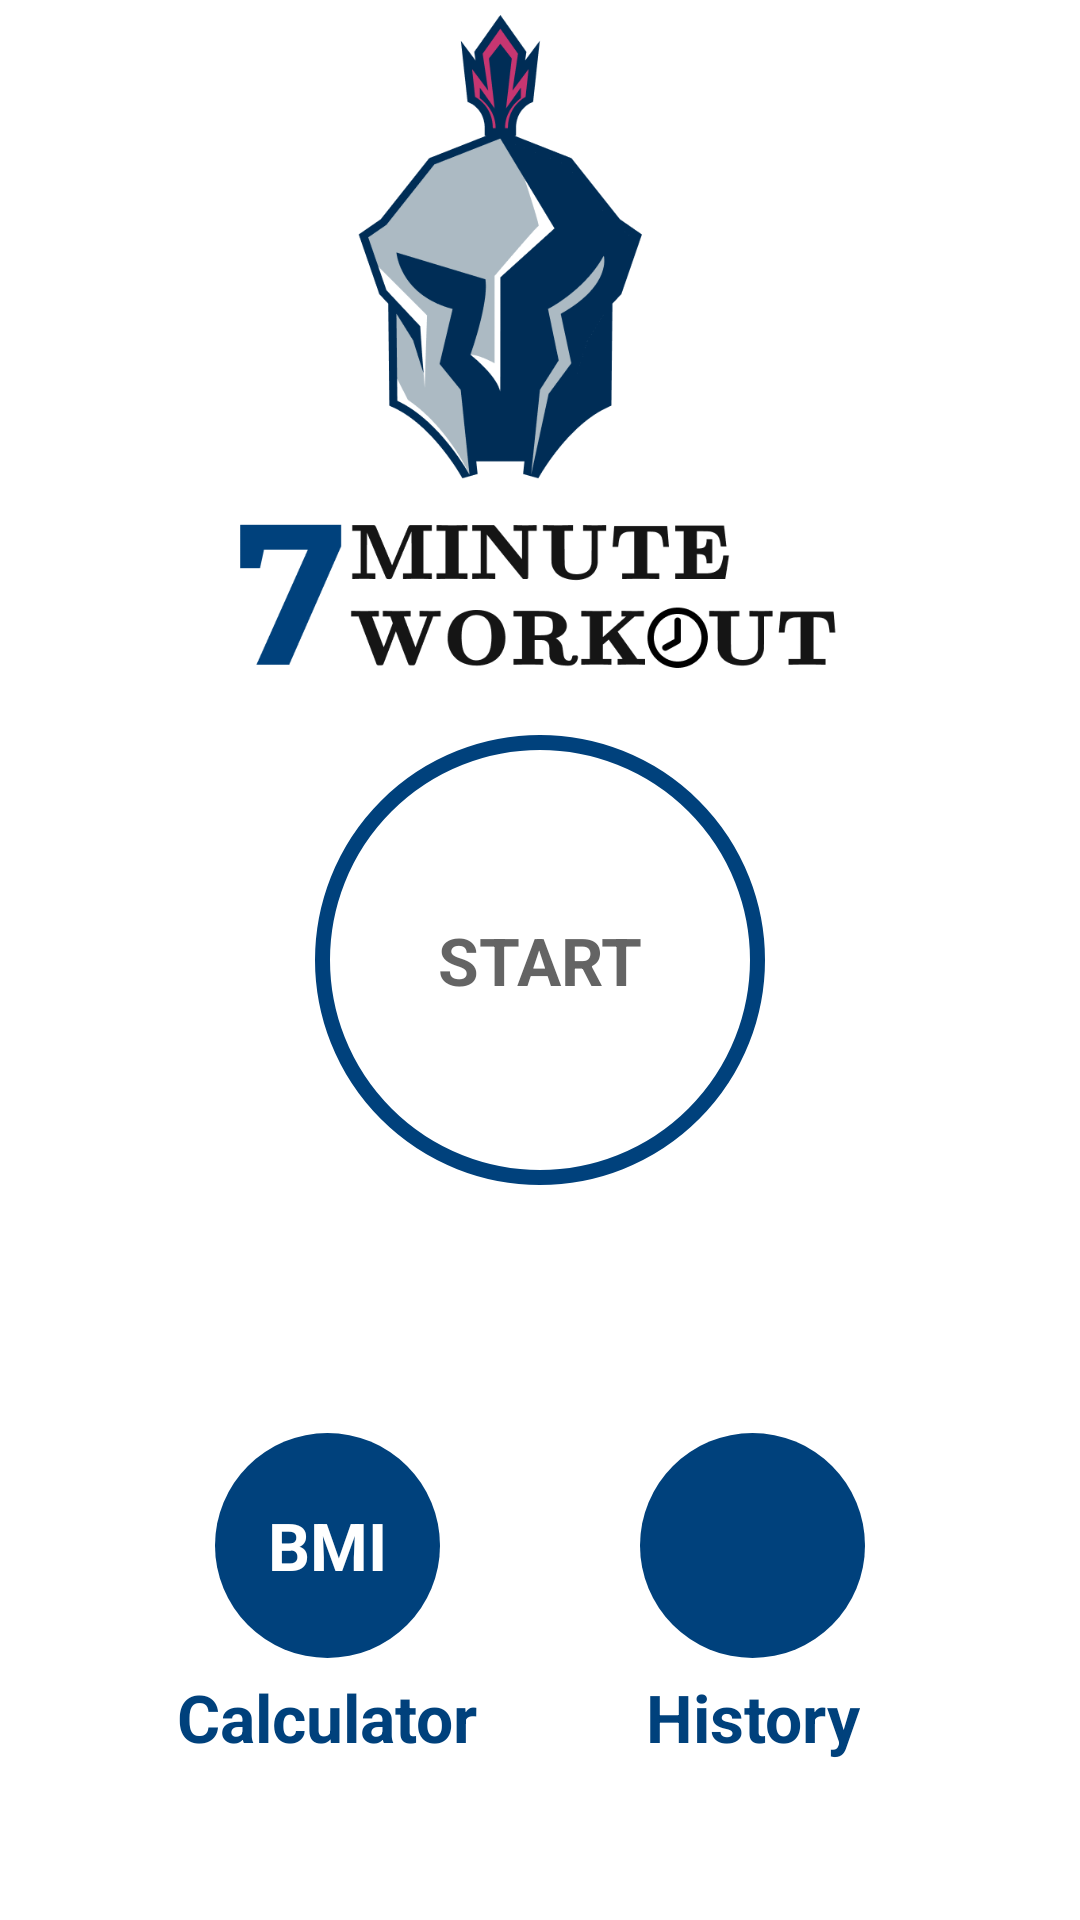

Reconstruct the res/layout file that produces this screen, plus the resources it refers to.
<!-- AndroidManifest.xml: application theme Theme.7MinWork -->
<!-- res/layout/activity_main.xml -->
<?xml version="1.0" encoding="utf-8"?>
<androidx.constraintlayout.widget.ConstraintLayout xmlns:android="http://schemas.android.com/apk/res/android"
    xmlns:app="http://schemas.android.com/apk/res-auto"
    xmlns:tools="http://schemas.android.com/tools"
    android:layout_width="match_parent"
    android:layout_height="match_parent"
    android:padding="@dimen/main_screen_main_layout_padding"
    tools:context=".MainActivity">

    <ImageView
        android:id="@+id/IV_main"
        android:layout_width="match_parent"
        android:layout_height="220dp"
        android:contentDescription="@string/image"
        android:src="@drawable/img_main"
        app:layout_constraintTop_toBottomOf="@+id/FL_start"
        app:layout_constraintTop_toTopOf="parent" />

    <FrameLayout
        android:id="@+id/FL_start"
        android:layout_width="150dp"
        android:layout_height="150dp"
        android:background="@drawable/item_circular_color_accent_border_ripple_bg"
        app:layout_constraintBottom_toBottomOf="parent"
        app:layout_constraintEnd_toEndOf="parent"
        app:layout_constraintStart_toStartOf="parent"
        app:layout_constraintTop_toTopOf="parent">

        <TextView
            android:layout_width="wrap_content"
            android:layout_height="wrap_content"
            android:layout_gravity="center"
            android:text="START"
            android:textColor="@color/colorPrimary"
            android:textSize="@dimen/default_button_textSize"
            android:textStyle="bold" />

    </FrameLayout>

    <FrameLayout
        android:id="@+id/FL_BMI"
        android:layout_width="75dp"
        android:layout_height="75dp"
        android:background="@drawable/item_circular_color_accent_background"
        android:gravity="center"
        app:layout_constraintBottom_toBottomOf="parent"
        app:layout_constraintEnd_toStartOf="@id/FL_History"
        app:layout_constraintStart_toStartOf="parent"
        app:layout_constraintTop_toBottomOf="@id/FL_start">

        <TextView
            android:layout_width="wrap_content"
            android:layout_height="wrap_content"
            android:layout_gravity="center"
            android:text="BMI"
            android:textColor="@color/white"
            android:textSize="@dimen/default_button_textSize"
            android:textStyle="bold" />

    </FrameLayout>

    <TextView
        android:layout_width="wrap_content"
        android:layout_height="wrap_content"
        android:layout_marginTop="5dp"
        android:text="Calculator"
        android:textColor="@color/colorAccent"
        android:textSize="22sp"
        android:textStyle="bold"
        app:layout_constraintEnd_toEndOf="@id/FL_BMI"
        app:layout_constraintStart_toStartOf="@id/FL_BMI"
        app:layout_constraintTop_toBottomOf="@id/FL_BMI" />

    <FrameLayout
        android:id="@+id/FL_History"
        android:layout_width="75dp"
        android:layout_height="75dp"
        android:layout_gravity="center"
        android:background="@drawable/item_circular_color_accent_background"
        android:gravity="center"
        app:layout_constraintBottom_toBottomOf="parent"
        app:layout_constraintEnd_toEndOf="parent"
        app:layout_constraintStart_toEndOf="@id/FL_BMI"
        app:layout_constraintTop_toBottomOf="@id/FL_start">


        <ImageView
            android:layout_width="50dp"
            android:layout_gravity="center"
            android:layout_height="50dp"
            android:contentDescription="@string/image"
            android:src="@drawable/ic_calendar" />

    </FrameLayout>

    <TextView
        app:layout_constraintTop_toBottomOf="@id/FL_History"
        app:layout_constraintStart_toStartOf="@id/FL_History"
        app:layout_constraintEnd_toEndOf="@id/FL_History"
        android:layout_width="wrap_content"
        android:layout_height="wrap_content"
        android:layout_marginTop="5dp"
        android:text="History"
        android:textColor="@color/colorAccent"
        android:textSize="22sp"
        android:textStyle="bold" />
</androidx.constraintlayout.widget.ConstraintLayout>
<!-- resources referenced by this layout -->
<resources>
  <color name="colorAccent">#00417C</color>
  <color name="colorPrimary">#B2212121</color>
  <color name="white">#FFFFFFFF</color>
  <dimen name="default_button_textSize">22sp</dimen>
  <dimen name="main_screen_main_layout_padding">5dp</dimen>
  <!-- drawable img_main: png bitmap (drawable, 42040 bytes) -->
  <!-- drawable item_circular_color_accent_background (drawable) -->
  <?xml version="1.0" encoding="utf-8"?>
  <shape xmlns:android="http://schemas.android.com/apk/res/android"
      android:shape="oval">
  
      <solid android:color="@color/colorAccent"/>
  </shape>
  <!-- drawable item_circular_color_accent_border_ripple_bg (drawable) -->
  <?xml version="1.0" encoding="utf-8"?>
  <ripple xmlns:android="http://schemas.android.com/apk/res/android"
      android:color="#C4C4C4">
      <item android:id="@android:id/mask">
          <shape android:shape="oval">
              <solid android:color="#000000" />
          </shape>
      </item>
  
      <item android:drawable="@drawable/item_circular_color_accent_border" />
  </ripple>
      
  <string name="image">Start image</string>
  <style name="Theme.7MinWork" parent="Theme.MaterialComponents.DayNight.NoActionBar">
          
          <item name="colorPrimary">@color/purple_500</item>
          <item name="colorPrimaryVariant">@color/purple_700</item>
          <item name="colorOnPrimary">@color/white</item>
          
          <item name="colorSecondary">@color/teal_200</item>
          <item name="colorSecondaryVariant">@color/teal_700</item>
          <item name="colorOnSecondary">@color/black</item>
          
          <item name="android:statusBarColor" tools:targetApi="l">?attr/colorPrimaryVariant</item>
          
      </style>
  <!-- drawable item_circular_color_accent_border (drawable) -->
  <?xml version="1.0" encoding="utf-8"?>
  <shape xmlns:android="http://schemas.android.com/apk/res/android"
      android:shape="oval">
      <stroke
          android:width="5dp"
          android:color="@color/colorAccent" />
  
      <solid android:color="#FFFFFF" />
  </shape>
      
  <color name="purple_500">#FF6200EE</color>
  <color name="purple_700">#FF3700B3</color>
  <color name="teal_200">#FF03DAC5</color>
  <color name="teal_700">#FF018786</color>
  <color name="black">#FF000000</color>
</resources>
